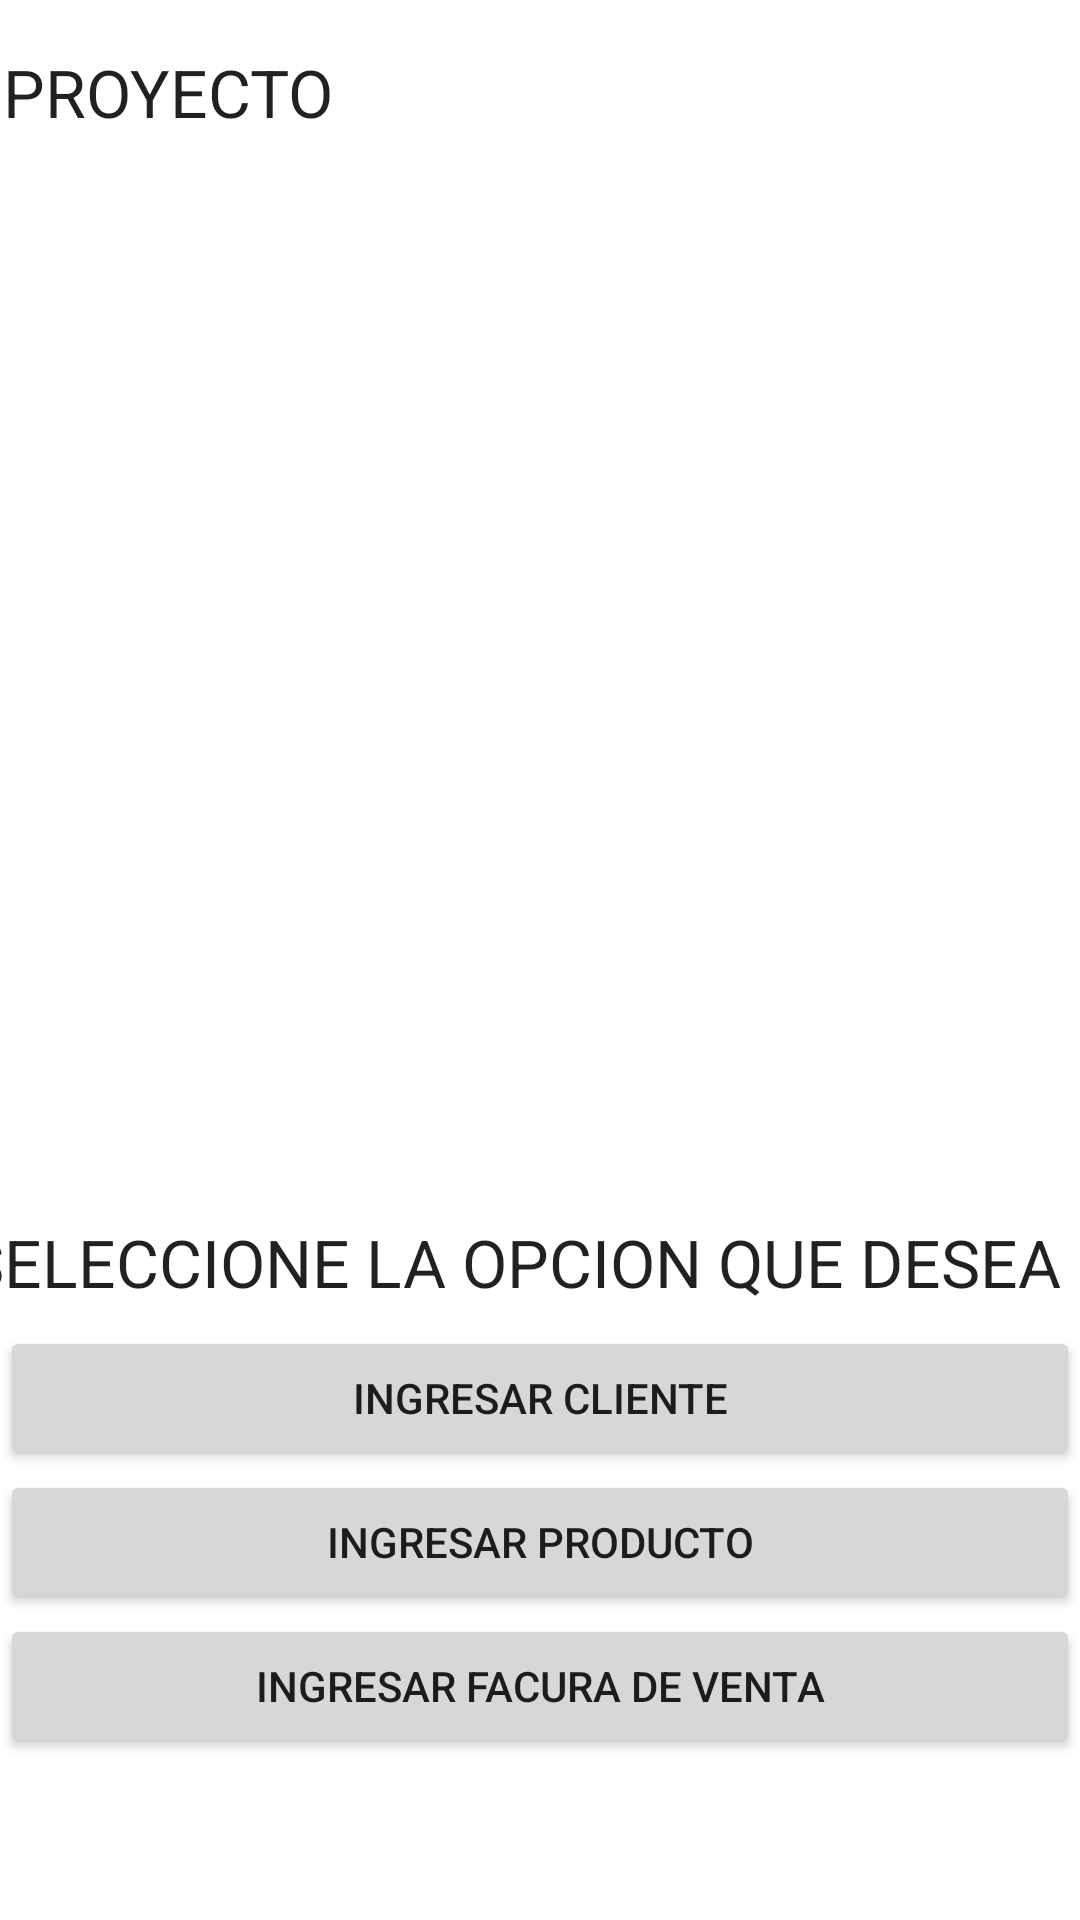

The Android layout XML behind this screen, and the referenced resources:
<!-- AndroidManifest.xml: application theme Theme.PDM_2021_III_P1_PROYECTO -->
<!-- res/layout/activity_main.xml -->
<?xml version="1.0" encoding="utf-8"?>
<androidx.constraintlayout.widget.ConstraintLayout xmlns:android="http://schemas.android.com/apk/res/android"
    xmlns:app="http://schemas.android.com/apk/res-auto"
    xmlns:tools="http://schemas.android.com/tools"
    android:layout_width="match_parent"
    android:layout_height="match_parent"
    android:background="@drawable/fondo"
    tools:context=".MainActivity">

    <TextView
        android:id="@+id/txvTitulo"
        android:layout_width="119dp"
        android:layout_height="43dp"
        android:layout_marginTop="16dp"
        android:layout_marginEnd="240dp"
        android:text="PROYECTO"
        android:textAppearance="@style/TextAppearance.AppCompat.Large"
        app:layout_constraintEnd_toEndOf="parent"
        app:layout_constraintTop_toTopOf="parent" />

    <LinearLayout
        android:id="@+id/linearLayout"
        android:layout_width="0dp"
        android:layout_height="0dp"
        android:layout_marginBottom="1dp"
        android:orientation="vertical"
        app:layout_constraintBottom_toBottomOf="parent"
        app:layout_constraintEnd_toEndOf="parent"
        app:layout_constraintStart_toStartOf="parent"
        app:layout_constraintTop_toBottomOf="@+id/txvDescripcion">

        <Button
            android:id="@+id/btnIngresaCliente"
            android:layout_width="match_parent"
            android:layout_height="wrap_content"
            android:onClick="ingresaC"
            android:text="INGRESAR CLIENTE" />

        <Button
            android:id="@+id/btnIngresaProducto"
            android:layout_width="match_parent"
            android:layout_height="wrap_content"
            android:text="INGRESAR PRODUCTO" />

        <Button
            android:id="@+id/btnIngresarFactura"
            android:layout_width="match_parent"
            android:layout_height="wrap_content"
            android:text="INGRESAR FACURA DE VENTA" />

    </LinearLayout>

    <TextView
        android:id="@+id/txvDescripcion"
        android:layout_width="382dp"
        android:layout_height="36dp"
        android:layout_marginTop="406dp"
        android:text="SELECCIONE LA OPCION QUE DESEA"
        android:textAppearance="@style/TextAppearance.AppCompat.Large"
        app:layout_constraintBottom_toTopOf="@+id/linearLayout"
        app:layout_constraintEnd_toEndOf="parent"
        app:layout_constraintHorizontal_bias="0.551"
        app:layout_constraintStart_toStartOf="parent"
        app:layout_constraintTop_toTopOf="parent" />

</androidx.constraintlayout.widget.ConstraintLayout>
<!-- resources referenced by this layout -->
<resources>
  <style name="Theme.PDM_2021_III_P1_PROYECTO" parent="Theme.MaterialComponents.DayNight.DarkActionBar">
          
          <item name="colorPrimary">@color/purple_500</item>
          <item name="colorPrimaryVariant">@color/purple_700</item>
          <item name="colorOnPrimary">@color/white</item>
          
          <item name="colorSecondary">@color/teal_200</item>
          <item name="colorSecondaryVariant">@color/teal_700</item>
          <item name="colorOnSecondary">@color/black</item>
          
          <item name="android:statusBarColor" tools:targetApi="l">?attr/colorPrimaryVariant</item>
          
      </style>
  <!-- not gathered from this repository: default colours our renderer supplied (Android Studio template values) -->
  <color name="purple_500">#FF6200EE</color>
  <color name="purple_700">#FF3700B3</color>
  <color name="teal_200">#FF03DAC5</color>
  <color name="teal_700">#FF018786</color>
  <color name="black">#FF000000</color>
  <color name="white">#FFFFFFFF</color>
</resources>
